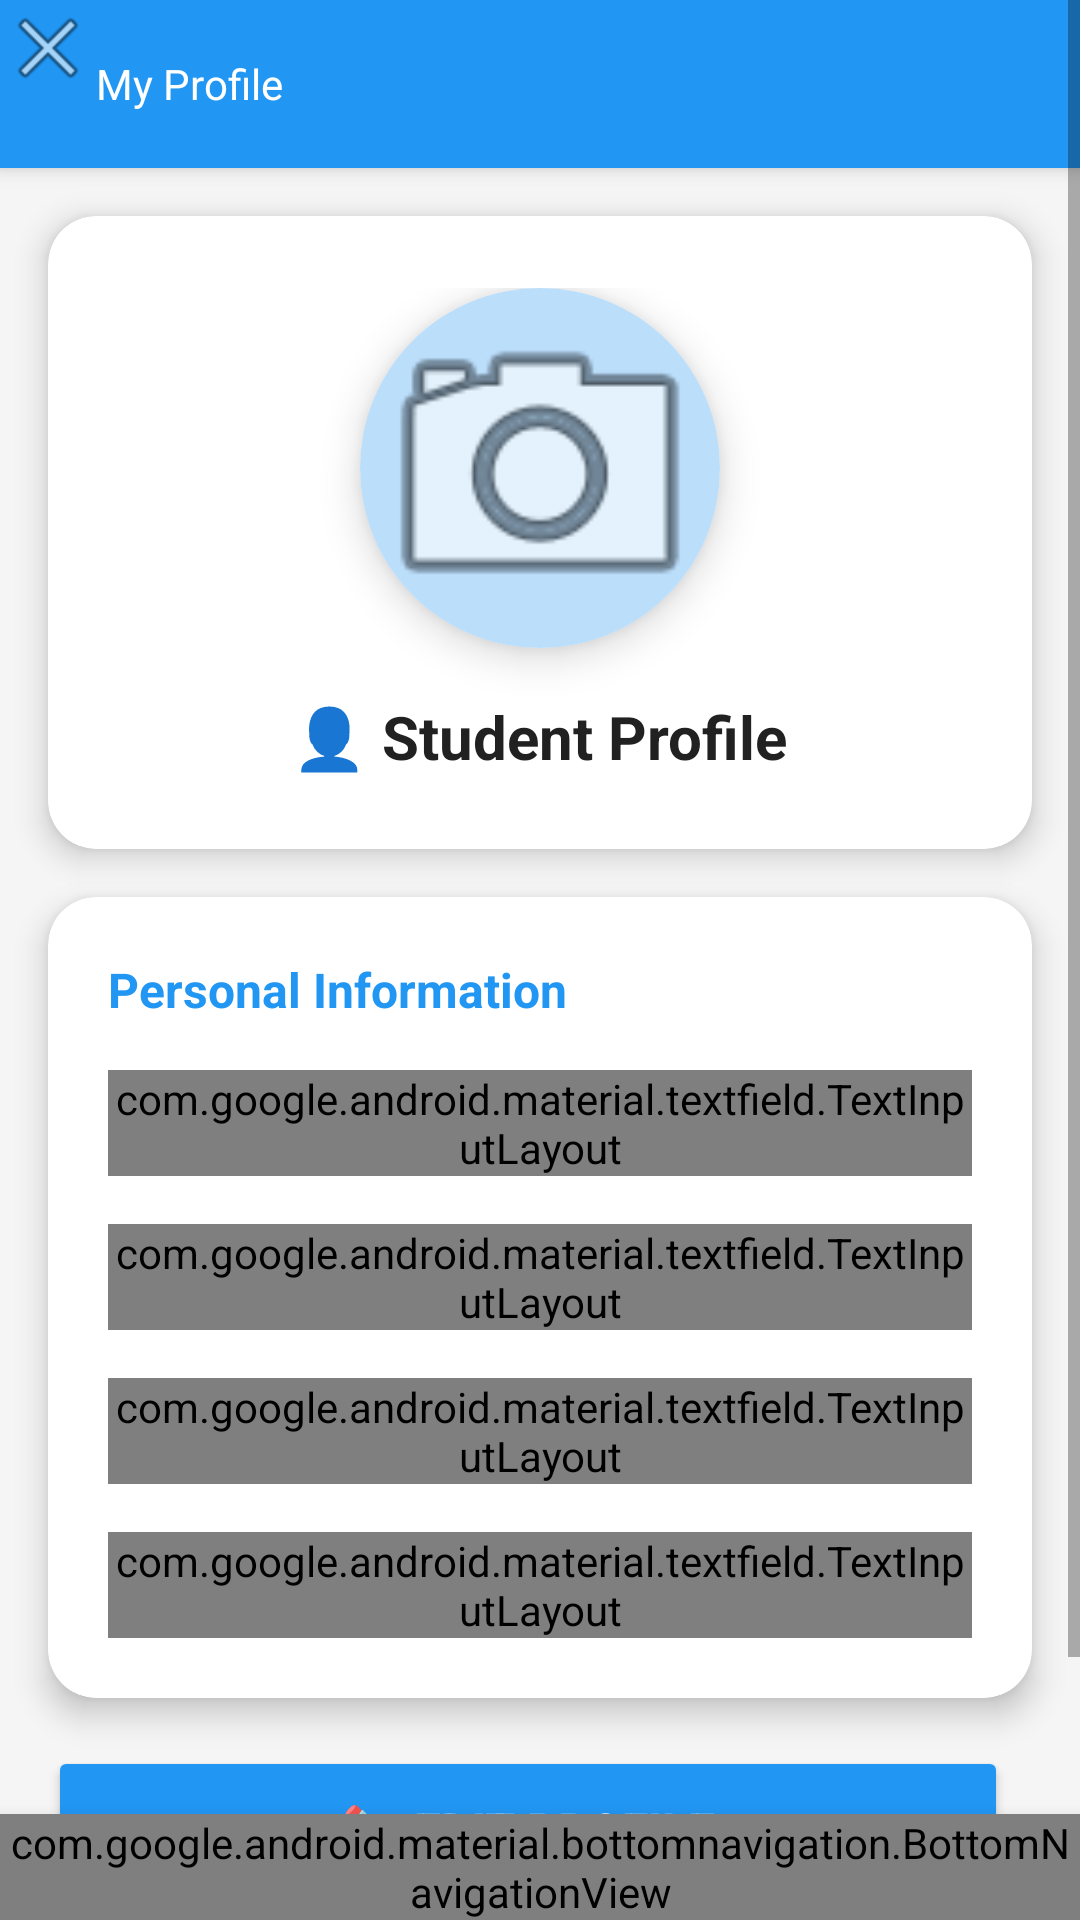

Here is an Android app screen rendered from its layout file. Give the layout XML and the strings, colors and styles it references.
<!-- AndroidManifest.xml: application theme Theme.Jobnest -->
<!-- res/layout/activity_profile.xml -->
<?xml version="1.0" encoding="utf-8"?>
<RelativeLayout
    xmlns:android="http://schemas.android.com/apk/res/android"
    xmlns:app="http://schemas.android.com/apk/res-auto"
    android:layout_width="match_parent"
    android:layout_height="match_parent"
    android:background="@color/background">

    <ScrollView
        android:layout_width="match_parent"
        android:layout_height="match_parent"
        android:layout_above="@id/bottom_navigation">

        <LinearLayout
            android:layout_width="match_parent"
            android:layout_height="wrap_content"
            android:orientation="vertical">

            
            <androidx.appcompat.widget.Toolbar
                android:id="@+id/toolbar"
                android:layout_width="match_parent"
                android:layout_height="56dp"
                android:background="@color/primary"
                android:elevation="4dp"
                app:title="My Profile"
                app:titleTextColor="@color/white"
                app:navigationIcon="@android:drawable/ic_menu_close_clear_cancel"/>

            
            <androidx.cardview.widget.CardView
                android:layout_width="match_parent"
                android:layout_height="wrap_content"
                android:layout_margin="16dp"
                app:cardCornerRadius="16dp"
                app:cardElevation="6dp"
                app:cardBackgroundColor="@color/white">

                <LinearLayout
                    android:layout_width="match_parent"
                    android:layout_height="wrap_content"
                    android:orientation="vertical"
                    android:padding="24dp"
                    android:gravity="center">

                    
                    <androidx.cardview.widget.CardView
                        android:layout_width="120dp"
                        android:layout_height="120dp"
                        app:cardCornerRadius="60dp"
                        app:cardElevation="8dp"
                        android:layout_marginBottom="16dp">

                        <ImageView
                            android:id="@+id/profileImage"
                            android:layout_width="match_parent"
                            android:layout_height="match_parent"
                            android:src="@android:drawable/ic_menu_camera"
                            android:scaleType="centerCrop"
                            android:background="@color/primary_light"
                            android:contentDescription="Profile picture"
                            android:clickable="true"
                            android:focusable="true"/>
                    </androidx.cardview.widget.CardView>

                    <TextView
                        android:layout_width="wrap_content"
                        android:layout_height="wrap_content"
                        android:text="👤 Student Profile"
                        android:textSize="20sp"
                        android:textStyle="bold"
                        android:textColor="@color/text_primary"/>

                </LinearLayout>
            </androidx.cardview.widget.CardView>

            
            <androidx.cardview.widget.CardView
                android:layout_width="match_parent"
                android:layout_height="wrap_content"
                android:layout_marginStart="16dp"
                android:layout_marginEnd="16dp"
                android:layout_marginBottom="16dp"
                app:cardCornerRadius="16dp"
                app:cardElevation="6dp"
                app:cardBackgroundColor="@color/white">

                <LinearLayout
                    android:layout_width="match_parent"
                    android:layout_height="wrap_content"
                    android:orientation="vertical"
                    android:padding="20dp">

                    <TextView
                        android:layout_width="wrap_content"
                        android:layout_height="wrap_content"
                        android:text="Personal Information"
                        android:textSize="16sp"
                        android:textStyle="bold"
                        android:textColor="@color/primary"
                        android:layout_marginBottom="16dp"/>

                    
                    <com.google.android.material.textfield.TextInputLayout
                        android:layout_width="match_parent"
                        android:layout_height="wrap_content"
                        android:hint="👤 Full Name"
                        app:boxStrokeColor="@color/primary"
                        app:hintTextColor="@color/primary"
                        style="@style/Widget.MaterialComponents.TextInputLayout.OutlinedBox">

                        <com.google.android.material.textfield.TextInputEditText
                            android:id="@+id/nameEditText"
                            android:layout_width="match_parent"
                            android:layout_height="wrap_content"
                            android:enabled="false"
                            android:textColor="@color/text_primary"/>
                    </com.google.android.material.textfield.TextInputLayout>

                    
                    <com.google.android.material.textfield.TextInputLayout
                        android:layout_width="match_parent"
                        android:layout_height="wrap_content"
                        android:hint="📧 Email"
                        android:layout_marginTop="16dp"
                        app:boxStrokeColor="@color/primary"
                        app:hintTextColor="@color/primary"
                        style="@style/Widget.MaterialComponents.TextInputLayout.OutlinedBox">

                        <com.google.android.material.textfield.TextInputEditText
                            android:id="@+id/emailEditText"
                            android:layout_width="match_parent"
                            android:layout_height="wrap_content"
                            android:enabled="false"
                            android:inputType="textEmailAddress"
                            android:textColor="@color/text_primary"/>
                    </com.google.android.material.textfield.TextInputLayout>

                    
                    <com.google.android.material.textfield.TextInputLayout
                        android:layout_width="match_parent"
                        android:layout_height="wrap_content"
                        android:hint="📱 Phone Number"
                        android:layout_marginTop="16dp"
                        app:boxStrokeColor="@color/primary"
                        app:hintTextColor="@color/primary"
                        style="@style/Widget.MaterialComponents.TextInputLayout.OutlinedBox">

                        <com.google.android.material.textfield.TextInputEditText
                            android:id="@+id/phoneEditText"
                            android:layout_width="match_parent"
                            android:layout_height="wrap_content"
                            android:enabled="false"
                            android:inputType="phone"
                            android:textColor="@color/text_primary"/>
                    </com.google.android.material.textfield.TextInputLayout>

                    
                    <com.google.android.material.textfield.TextInputLayout
                        android:layout_width="match_parent"
                        android:layout_height="wrap_content"
                        android:hint="🎓 University"
                        android:layout_marginTop="16dp"
                        app:boxStrokeColor="@color/primary"
                        app:hintTextColor="@color/primary"
                        style="@style/Widget.MaterialComponents.TextInputLayout.OutlinedBox">

                        <com.google.android.material.textfield.TextInputEditText
                            android:id="@+id/universityEditText"
                            android:layout_width="match_parent"
                            android:layout_height="wrap_content"
                            android:enabled="false"
                            android:textColor="@color/text_primary"/>
                    </com.google.android.material.textfield.TextInputLayout>

                </LinearLayout>
            </androidx.cardview.widget.CardView>

            
            <LinearLayout
                android:layout_width="match_parent"
                android:layout_height="wrap_content"
                android:layout_marginStart="16dp"
                android:layout_marginEnd="16dp"
                android:layout_marginBottom="24dp"
                android:gravity="center"
                android:orientation="horizontal">

                <Button
                    android:id="@+id/editButton"
                    android:layout_width="0dp"
                    android:layout_height="56dp"
                    android:layout_marginEnd="8dp"
                    android:layout_weight="1"
                    android:backgroundTint="@color/primary"
                    android:text="✏️ Edit Profile"
                    android:textColor="@color/white"
                    android:textSize="16sp"
                    android:textStyle="bold"
                    app:cornerRadius="12dp" />

                <Button
                    android:id="@+id/saveButton"
                    android:layout_width="0dp"
                    android:layout_height="56dp"
                    android:layout_weight="1"
                    android:backgroundTint="@color/success"
                    android:text="💾 Save Changes"
                    android:textColor="@color/white"
                    android:textSize="16sp"
                    android:textStyle="bold"
                    android:visibility="gone"
                    app:cornerRadius="12dp" />
            </LinearLayout>

        </LinearLayout>
    </ScrollView>

    
    <com.google.android.material.bottomnavigation.BottomNavigationView
        android:id="@+id/bottom_navigation"
        android:layout_width="match_parent"
        android:layout_height="wrap_content"
        android:layout_alignParentBottom="true"
        android:background="@color/white"
        android:elevation="8dp"
        app:menu="@menu/bottom_nav_menu"
        app:itemIconTint="@color/primary"
        app:itemTextColor="@color/primary"
        app:labelVisibilityMode="labeled"/>

</RelativeLayout>
<!-- resources referenced by this layout -->
<resources>
  <color name="background">#F5F5F5</color>
  <color name="primary">#2196F3</color>
  <color name="primary_light">#BBDEFB</color>
  <color name="success">#4CAF50</color>
  <color name="text_primary">#212121</color>
  <color name="white">#FFFFFF</color>
  <style name="Theme.Jobnest" parent="android:Theme.Material.Light.NoActionBar" />
</resources>
